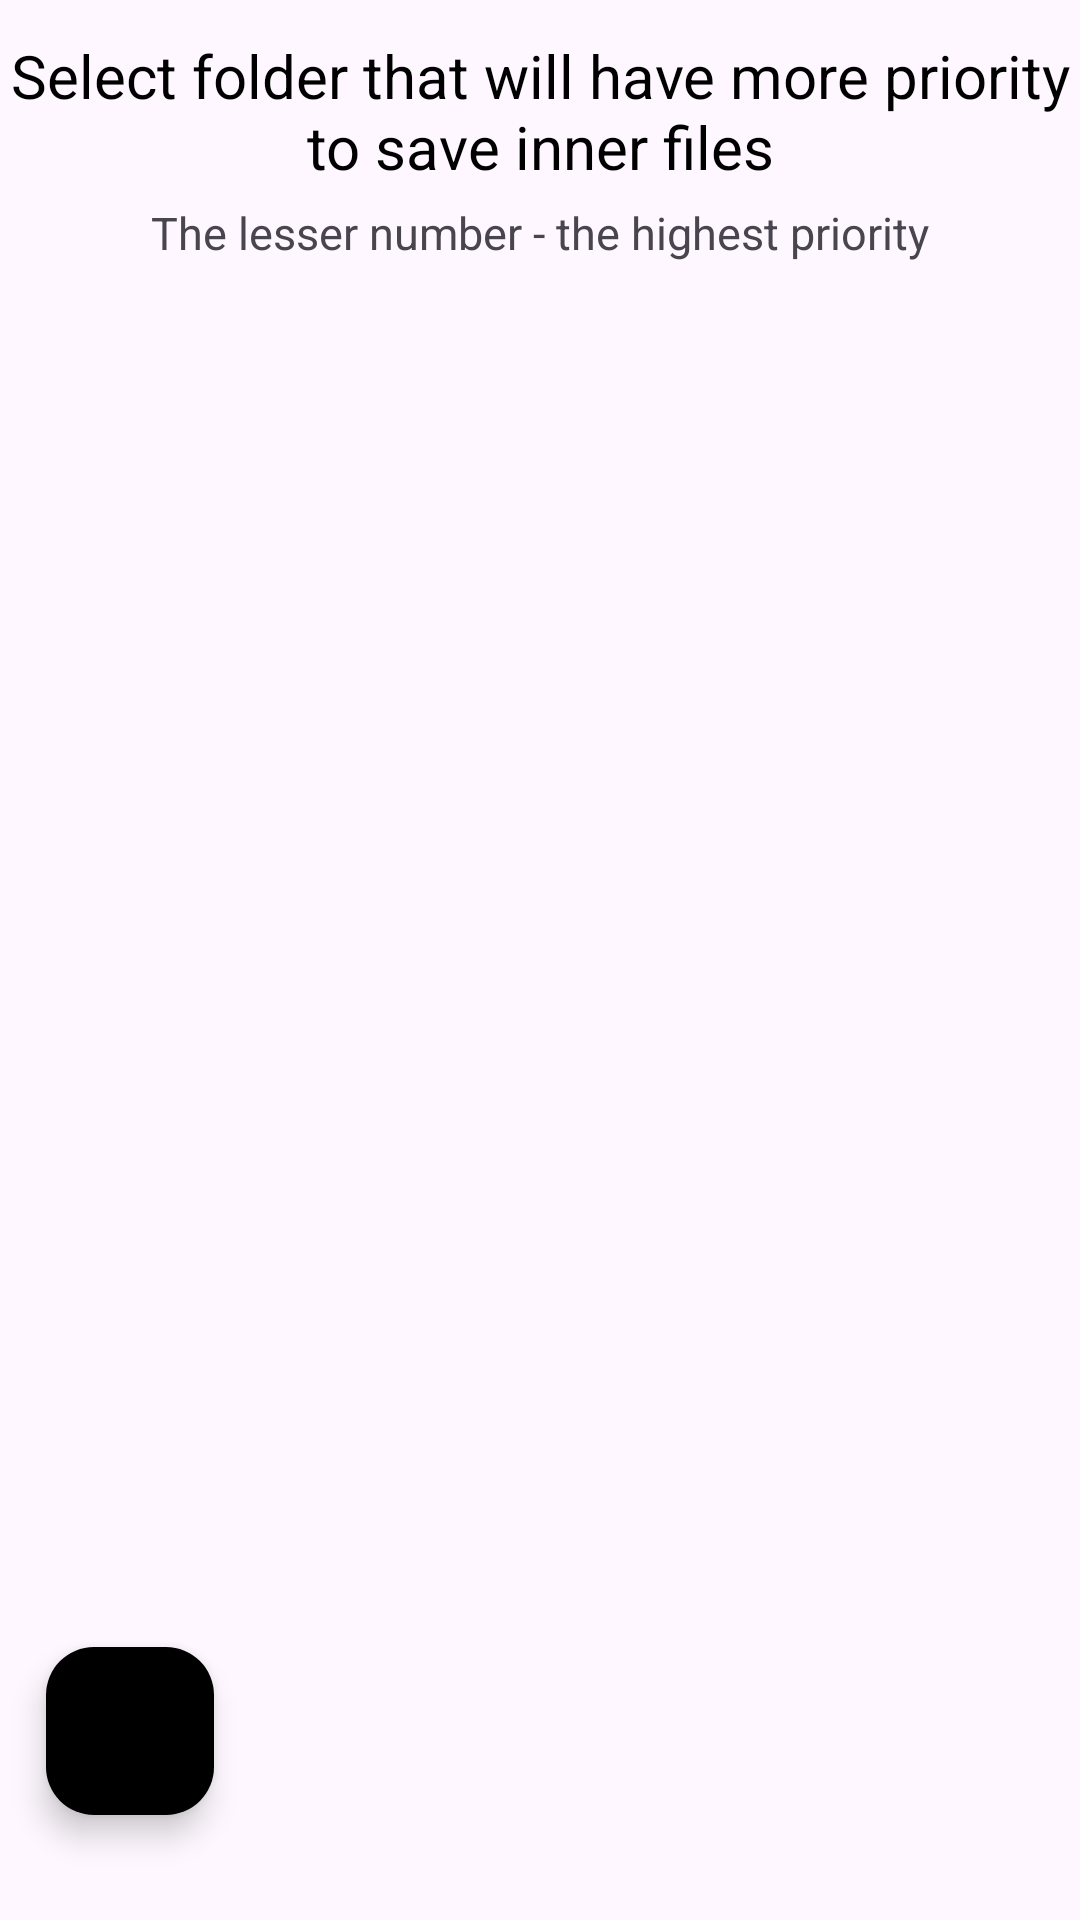

Reconstruct the res/layout file that produces this screen, plus the resources it refers to.
<!-- AndroidManifest.xml: application theme Theme.ReDuplicate -->
<!-- res/layout/fragment_folder_priority_settings.xml -->
<?xml version="1.0" encoding="utf-8"?>
<androidx.constraintlayout.widget.ConstraintLayout xmlns:android="http://schemas.android.com/apk/res/android"
    xmlns:app="http://schemas.android.com/apk/res-auto"
    xmlns:tools="http://schemas.android.com/tools"
    android:id="@+id/constraintLayout"
    android:layout_width="match_parent"
    android:layout_height="match_parent"
    android:orientation="vertical"
    tools:context=".folderPrioritySettings.presentation.FoldersPrioritySettingsFragment">

    <TextView
        android:id="@+id/tv_hint_big"
        android:layout_width="wrap_content"
        android:layout_height="wrap_content"
        android:gravity="center"
        android:text="Select folder that will have more priority to save inner files"
        android:textColor="?attr/colorPrimary"
        android:textSize="20sp"
        app:layout_constraintBottom_toBottomOf="parent"
        app:layout_constraintEnd_toEndOf="parent"
        app:layout_constraintStart_toStartOf="parent"
        app:layout_constraintTop_toTopOf="parent"
        app:layout_constraintVertical_bias="0.02" />

    <TextView
        android:id="@+id/tv_hint_small"
        android:layout_width="wrap_content"
        android:layout_height="wrap_content"
        android:layout_marginTop="5dp"
        android:gravity="center"
        android:text="@string/the_lesser_number_the_highest_priority"
        android:textSize="15sp"
        app:layout_constraintBottom_toBottomOf="parent"
        app:layout_constraintEnd_toEndOf="parent"
        app:layout_constraintStart_toStartOf="parent"
        app:layout_constraintTop_toBottomOf="@+id/tv_hint_big"
        app:layout_constraintVertical_bias="0.0" />

    <androidx.recyclerview.widget.RecyclerView
        android:id="@+id/rv_folders_priority_settings"
        android:layout_width="0dp"
        android:layout_height="0dp"
        android:layout_marginTop="5dp"
        app:layoutManager="androidx.recyclerview.widget.LinearLayoutManager"
        app:layout_constraintBottom_toBottomOf="parent"
        app:layout_constraintEnd_toEndOf="parent"
        app:layout_constraintStart_toStartOf="parent"
        app:layout_constraintTop_toBottomOf="@+id/tv_hint_small"
        tools:listitem="@layout/list_item_folder_uri_priority_line">

    </androidx.recyclerview.widget.RecyclerView>

    <com.google.android.material.floatingactionbutton.FloatingActionButton
        android:id="@+id/floatbtn_go_back"
        android:layout_width="wrap_content"
        android:layout_height="wrap_content"
        android:clickable="true"
        android:contentDescription="@string/back_to_duplicates_selection"
        android:src="@drawable/round_chevron_left_24"
        android:backgroundTint="?attr/colorPrimary"
        app:layout_constraintBottom_toBottomOf="parent"
        app:layout_constraintEnd_toEndOf="parent"
        app:layout_constraintHorizontal_bias="0.05"
        app:layout_constraintStart_toStartOf="parent"
        app:layout_constraintTop_toTopOf="parent"
        app:layout_constraintVertical_bias="0.94" />

</androidx.constraintlayout.widget.ConstraintLayout>
<!-- res/layout/list_item_folder_uri_priority_line.xml (included above) -->
<?xml version="1.0" encoding="utf-8"?>
<LinearLayout xmlns:android="http://schemas.android.com/apk/res/android"
    xmlns:app="http://schemas.android.com/apk/res-auto"
    xmlns:tools="http://schemas.android.com/tools"
    android:layout_width="match_parent"
    android:layout_height="wrap_content"
    android:layout_margin="10dp"
    android:orientation="horizontal">

    <androidx.cardview.widget.CardView
        android:layout_width="wrap_content"
        android:layout_height="match_parent"
        android:layout_marginHorizontal="5dp"
        app:cardElevation="10dp">

        <TextView
            android:id="@+id/tv_position"
            android:layout_width="match_parent"
            android:layout_height="match_parent"
            android:autoSizeTextType="none"
            android:gravity="center"
            android:padding="5dp"
            android:textAlignment="center"
            android:textSize="20sp"
            tools:text="1" />
    </androidx.cardview.widget.CardView>

    <androidx.cardview.widget.CardView
        android:layout_width="match_parent"
        android:layout_height="wrap_content"
        app:cardElevation="10dp">

        <TextView
            android:id="@+id/tv_folder_uri"
            android:layout_width="match_parent"
            android:layout_height="match_parent"
            android:layout_margin="5dp"
            android:gravity="center"
            android:textSize="20sp"
            tools:text="URI of the folder" />
    </androidx.cardview.widget.CardView>

</LinearLayout>
<!-- resources referenced by this layout -->
<resources>
  <string name="back_to_duplicates_selection">Back to duplicates selection</string>
  <string name="the_lesser_number_the_highest_priority">The lesser number - the highest priority</string>
  <style name="Theme.ReDuplicate" parent="Base.Theme.ReDuplicate">
          <item name="android:statusBarColor">@color/black</item>
      </style>&gt;
  <style name="Base.Theme.ReDuplicate" parent="Theme.Material3.DayNight.NoActionBar">
          <item name="colorPrimary">@color/black</item>
      </style>
  <color name="black">#FF000000</color>
</resources>
